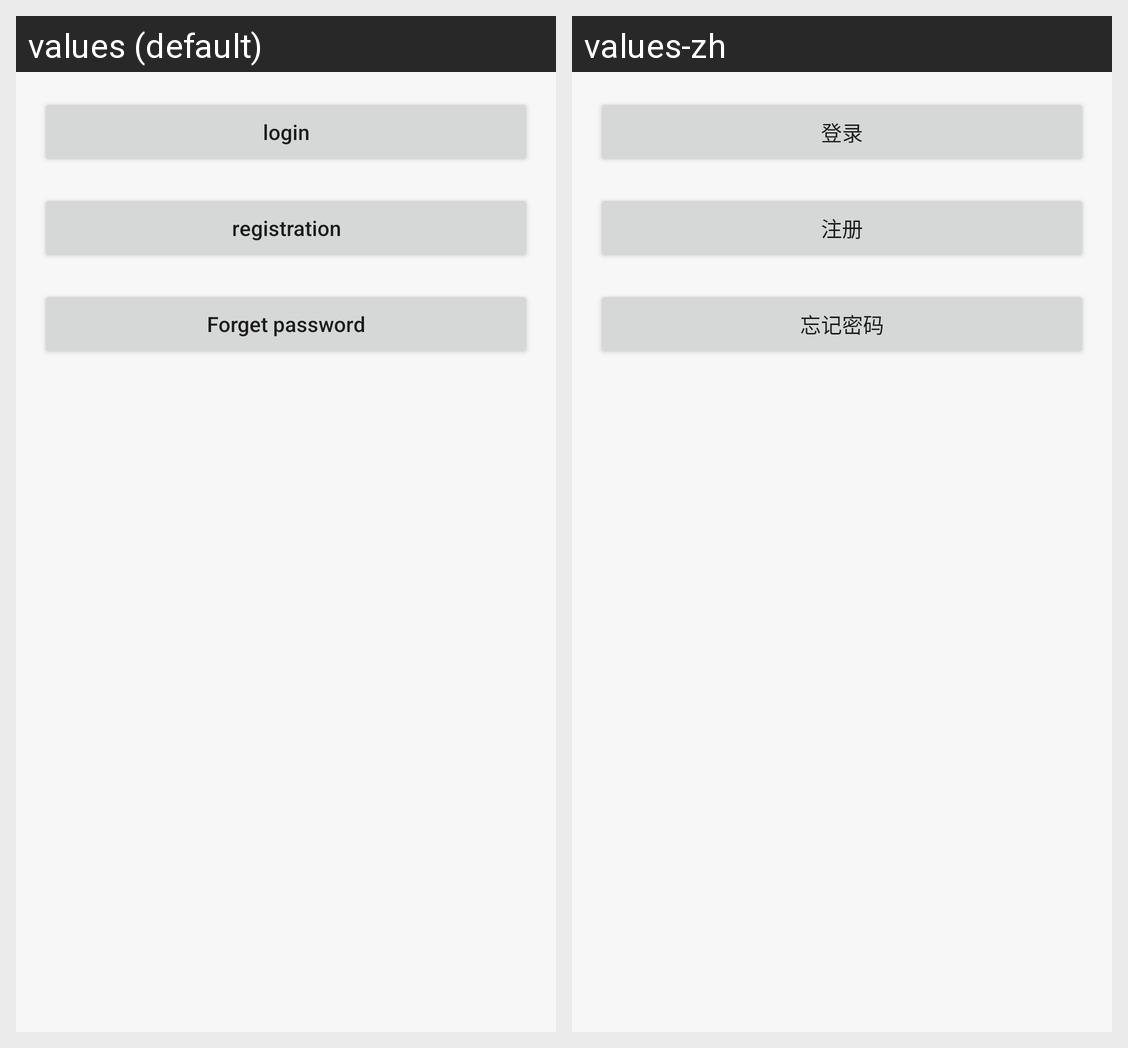

Here is an Android app screen in its default locale and in the app's own translations. Write out the translated-string differences for the strings that appear on this screen.
Android screen res/layout/activity_start.xml rendered under 2 locales, left to right: values (default), values-zh. Device: Nexus 5 (rendered at 1080×1920; each locale shown at half size, 540×960, under a caption strip naming it); theme AppTheme.
Strings drawn on this screen, with the default value and each locale's value (text and hints the layout hard-codes, and strings that could not be matched under every locale, appear in the picture but are not listed):

auth_login
  values: login
  values-zh: 登录

auth_register
  values: registration
  values-zh: 注册

auth_forget_password
  values: Forget password
  values-zh: 忘记密码
